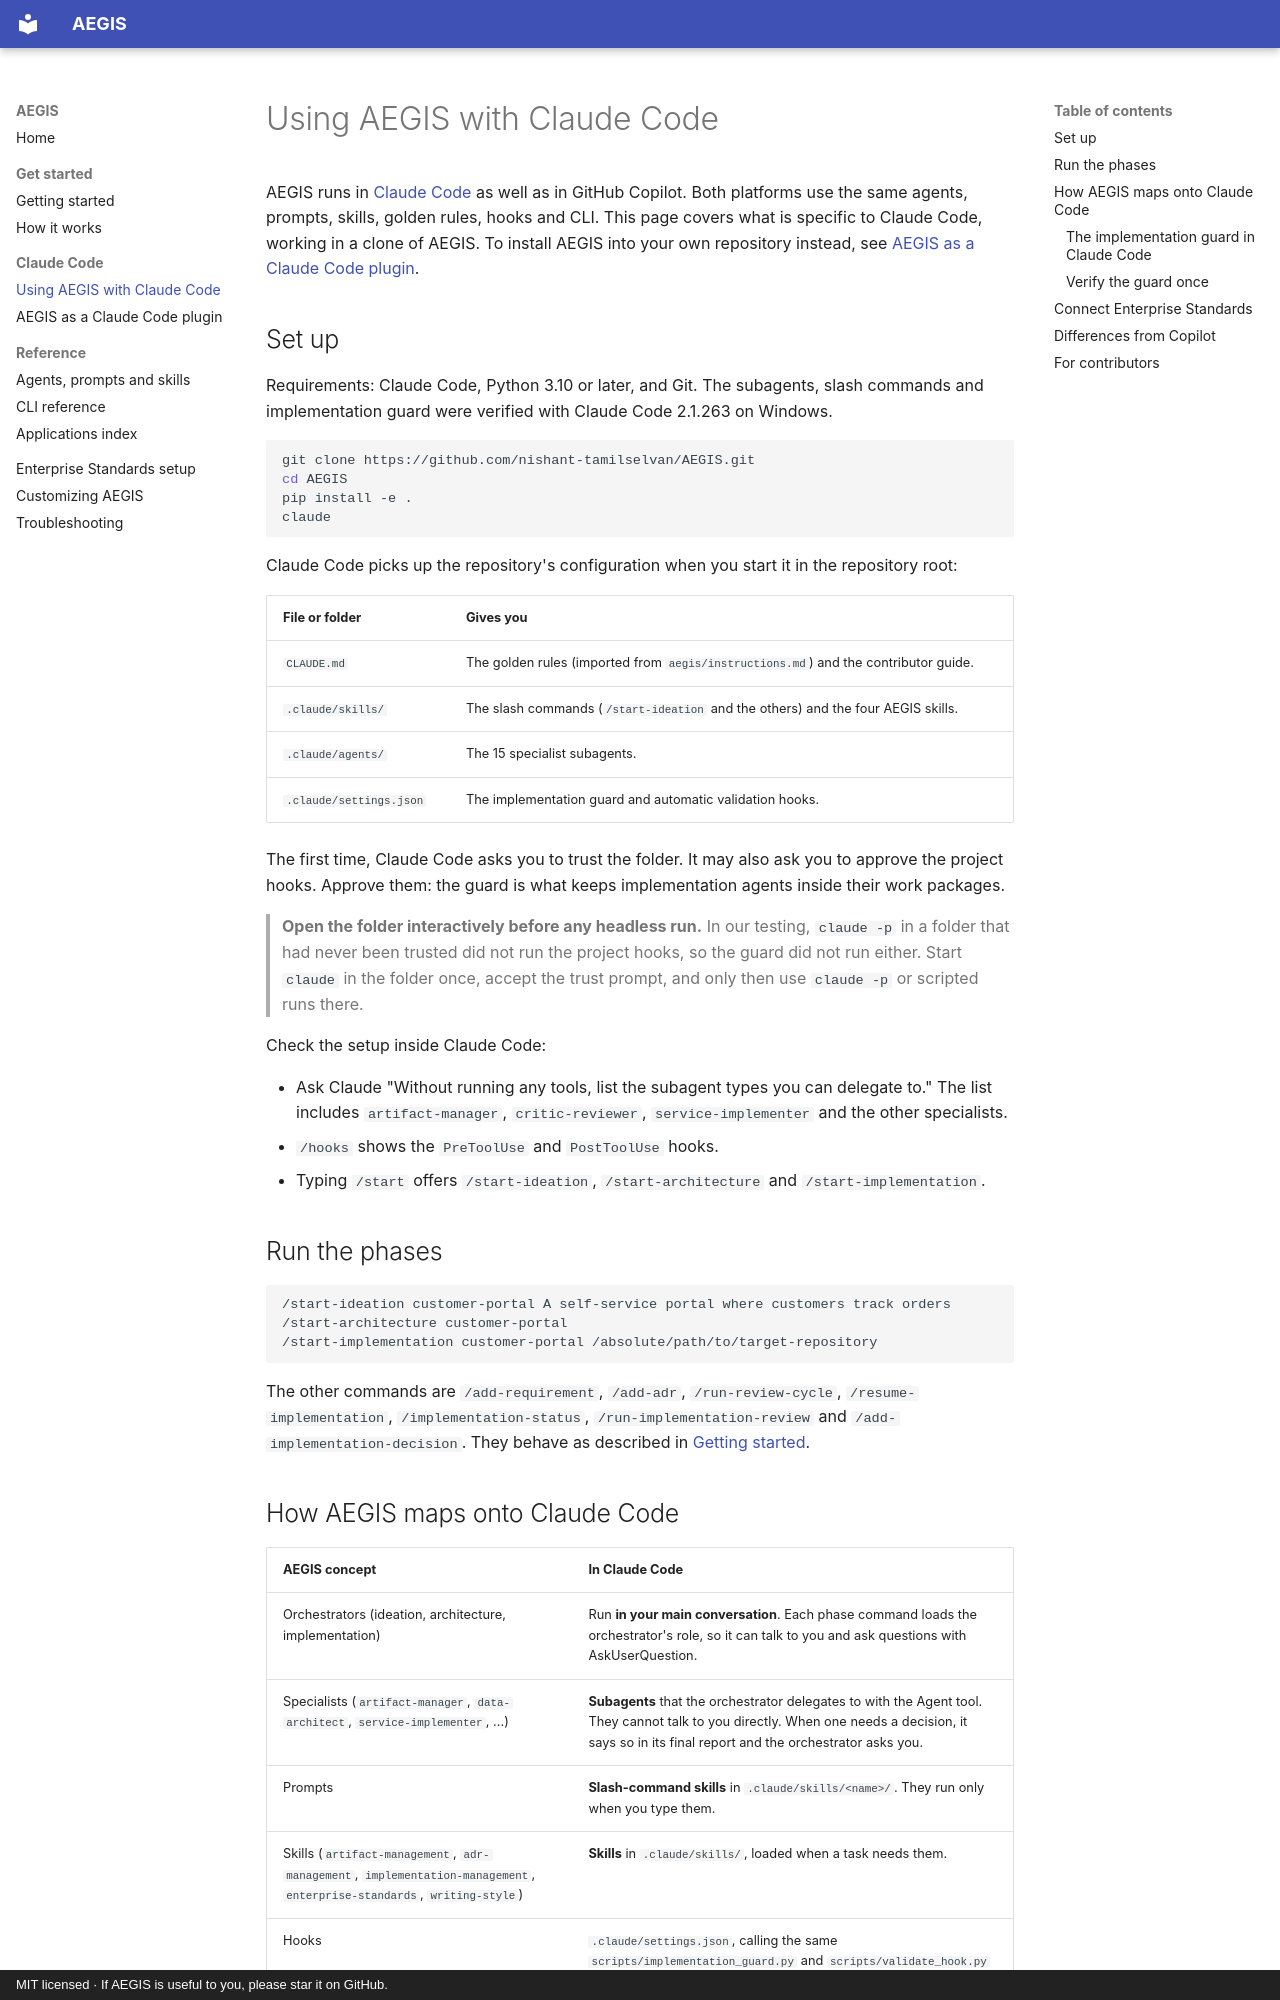

repository: nishant-tamilselvan/AEGIS · page: claude-code/index.html · generator: mkdocs · copyright: MIT licensed · If AEGIS is useful to you, please star it on GitHub.

# Using AEGIS with Claude Code

AEGIS runs in [Claude Code](https://code.claude.com/docs) as well as in GitHub Copilot.
Both platforms use the same agents, prompts, skills, golden rules, hooks and CLI. This page
covers what is specific to Claude Code, working in a clone of AEGIS. To install AEGIS into
your own repository instead, see [AEGIS as a Claude Code plugin](claude-code-plugin.md).

## Set up

Requirements: Claude Code, Python 3.10 or later, and Git. The subagents, slash commands
and implementation guard were verified with Claude Code 2.1.263 on Windows.

```bash
git clone https://github.com/nishant-tamilselvan/AEGIS.git
cd AEGIS
pip install -e .
claude
```

Claude Code picks up the repository's configuration when you start it in the repository
root:

| File or folder | Gives you |
| --- | --- |
| `CLAUDE.md` | The golden rules (imported from `aegis/instructions.md`) and the contributor guide. |
| `.claude/skills/` | The slash commands (`/start-ideation` and the others) and the four AEGIS skills. |
| `.claude/agents/` | The 15 specialist subagents. |
| `.claude/settings.json` | The implementation guard and automatic validation hooks. |

The first time, Claude Code asks you to trust the folder. It may also ask you to approve
the project hooks. Approve them: the guard is what keeps implementation agents inside
their work packages.

> **Open the folder interactively before any headless run.** In our testing, `claude -p` in
> a folder that had never been trusted did not run the project hooks, so the guard did not
> run either. Start `claude` in the folder once, accept the trust prompt, and only then use
> `claude -p` or scripted runs there.

Check the setup inside Claude Code:

- Ask Claude "Without running any tools, list the subagent types you can delegate to."
  The list includes `artifact-manager`, `critic-reviewer`, `service-implementer` and the
  other specialists.
- `/hooks` shows the `PreToolUse` and `PostToolUse` hooks.
- Typing `/start` offers `/start-ideation`, `/start-architecture` and `/start-implementation`.

## Run the phases

```text
/start-ideation customer-portal A self-service portal where customers track orders
/start-architecture customer-portal
/start-implementation customer-portal /absolute/path/to/target-repository
```

The other commands are `/add-requirement`, `/add-adr`, `/run-review-cycle`,
`/resume-implementation`, `/implementation-status`, `/run-implementation-review` and
`/add-implementation-decision`. They behave as described in
[Getting started](getting-started.md).
